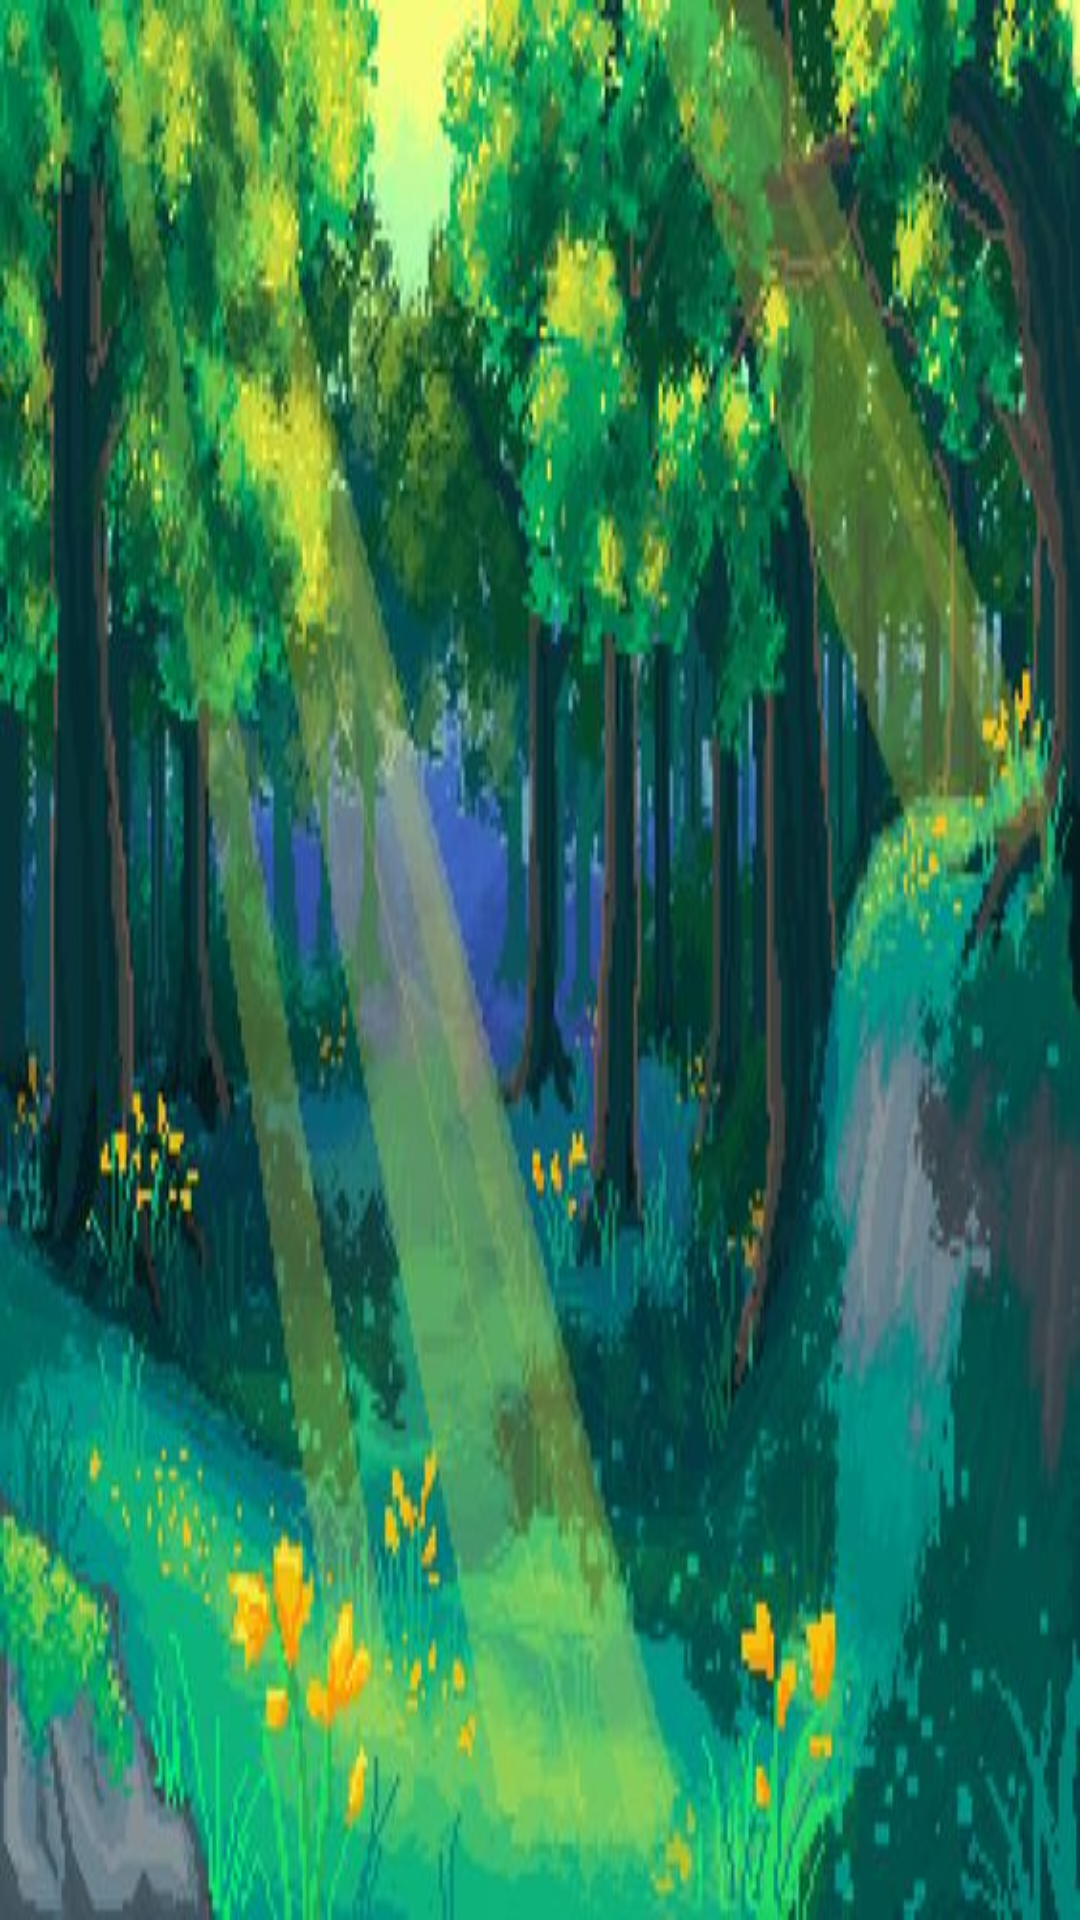

Layout XML and referenced resources for this Android screen:
<!-- AndroidManifest.xml: application theme Theme.PFI -->
<!-- res/layout/activity_menu_page.xml -->
<?xml version="1.0" encoding="utf-8"?>
<RelativeLayout xmlns:android="http://schemas.android.com/apk/res/android"
    xmlns:app="http://schemas.android.com/apk/res-auto"
    xmlns:tools="http://schemas.android.com/tools"
    android:layout_width="match_parent"
    android:layout_height="match_parent"
    tools:context=".MenuPage"
    android:background="@drawable/backgroundpfi"


    >

    <androidx.recyclerview.widget.RecyclerView
        android:id="@+id/recycler"
        android:layout_width="401dp"

        android:layout_height="716dp" />
</RelativeLayout>
<!-- resources referenced by this layout -->
<resources>
  <!-- drawable backgroundpfi: jpg bitmap (drawable, 52114 bytes) -->
  <style name="Theme.PFI" parent="Base.Theme.PFI" />
  <style name="Base.Theme.PFI" parent="Theme.Material3.DayNight.NoActionBar">
          
          
      </style>
</resources>
